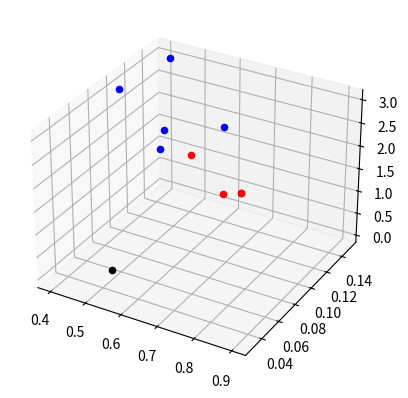

Reproduce this figure in Python.
from matplotlib import pyplot as plt 
from mpl_toolkits.mplot3d import Axes3D
from numpy import exp, array, random, dot, square
import os



# 216, 351, 330

'''
[redacted]
[redacted]
[redacted]

[redacted]
[redacted]

[redacted]
[redacted]
[redacted]
[redacted]
'''

# our umd Ratings, Failing Metric, Difficulty Level

teacher_set_inputs = array([
       [.6, .1, 2],
       [.76, .07, 2],
       [.6, .14, 2],
       [.6, .07, 3],
       [.4, .1, 3],
       [.9, .03, 3],
       [.9, .03, 3],
       [.64, .05, 3],
       [.42, .15, 3]
])

# 1 = good
# 0 = bad
good_bad_outputs = array([[1, 1, 0, 0, 0, 1, 1, 0, 0]]).T

# 421 - Intro to AI
# [redacted]
should_teacher = array([.5, .05, 4])

def plotting():
	fig = plt.figure()
	a = fig.add_subplot(111, projection='3d')
	for i in range(len(teacher_set_inputs)):
		color = 'r'
		if good_bad_outputs[i] == 0:
			color = 'b'
		a.scatter([teacher_set_inputs[i][0]], [teacher_set_inputs[i][1]], [teacher_set_inputs[i][2]], c=color)
	a.scatter([should_teacher[0]], [should_teacher[1]], [should_teacher[1]], c='black')
	plt.show()

plotting()


# start Neural Network build

# ------------ Define Activation Function ----------------

# The Sigmoid function, which describes an S shaped curve.
# We pass the weighted sum of the inputs through this function to
# normalise them between 0 and 1.
def sigmoid(x):
    return 1 / (1 + exp(-x))

# The derivative of the Sigmoid function.
# This is the gradient of the Sigmoid curve.
# It indicates how confident we are about the existing weight.
def deriv_sigmoid(x):
    return x * (1 - x)


# Seed random number generator
random.seed(1)

# ----------------- Initializing weights -----------------
# number of input, number of neurons
hidden_layer_w = 2 * random.random((3, 4)) - 1
# weights
print("input to hidden weights")
print(hidden_layer_w)

output_layer_w = 2 * random.random((4, 1)) - 1
# weights
print("hidden to output weights")
print(output_layer_w)



# ---------------------- Train ---------------------------

iterations = 60000
cost = []

for iteration in range(iterations):

	 hidden_layer_output = sigmoid(dot(teacher_set_inputs, hidden_layer_w))
	 output_layer_output = sigmoid(dot(hidden_layer_output, output_layer_w))



	 # ----------------- Back Propagation ----------------------------

	 # start from output layer and work yourself back to hidden layer
	 # weights.

	 # ---------- Output Layer -------------
	 # compute error of output layer. y_hat - y
	 output_layer_error = good_bad_outputs - output_layer_output
	 cost.append(output_layer_error[0])
	 output_layer_delta = output_layer_error * deriv_sigmoid(output_layer_output)

	 # ---------- Hidden Layer -------------
	 # compute error of hidden layer, goal is to see how hidden layer
	 # contributed to the error of output layer.
	 hidden_layer_error = output_layer_delta.dot(output_layer_w.T)
	 hidden_layer_delta = hidden_layer_error * deriv_sigmoid(hidden_layer_output)

	 # ---------- Adjust Weights -----------
	 # compute how much to adjust weights
	 hidden_adjust = teacher_set_inputs.T.dot(hidden_layer_delta)
	 output_adjust = hidden_layer_output.T.dot(output_layer_delta)

	 # adjust weights
	 hidden_layer_w += hidden_adjust
	 output_layer_w += output_adjust



# ------------------- Predict -----------------------------
hidden_layer_output = sigmoid(dot(should_teacher, hidden_layer_w))
output_layer_output = sigmoid(dot(hidden_layer_output, output_layer_w))



# fig = plt.plot(cost)
# plt.show()

def rate_professor(pred):
	if pred < .5:
		os.system("say Terrible")
	else:
		os.system("say Great")

rate_professor(output_layer_output)


print(output_layer_output)

